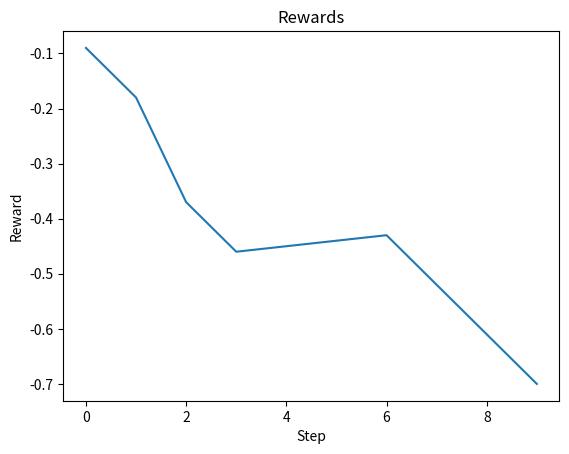

Python code for this plot:
import numpy as np
# from gym.spaces import Discrete, Tuple
import matplotlib.pyplot as plt


# 状态空间
class State():
    def __init__(self, Dn, remaining_frame):
        self.Dn = Dn
        self.tolerable_frame = None
        self.h = None
        self.remaining_frame = remaining_frame

    def to_numpy(self):
        # 将所有属性转换为 NumPy 数组
        # Dn_array = np.array(self.Dn, dtype=np.float32)
        tolerable_frame_array = np.array(self.tolerable_frame,
                                         dtype=np.float32) if self.tolerable_frame is not None else np.array([])
        h_array = np.array(self.h, dtype=np.float32) if self.h is not None else np.array([])
        remaining_frame_array = np.array(self.remaining_frame,
                                         dtype=np.float32) if self.remaining_frame is not None else np.array([])

        # 将所有属性展平并连接成一个数组
        return np.concatenate([
            # Dn_array.flatten(),
            tolerable_frame_array.flatten(),
            h_array.flatten(),
            remaining_frame_array.flatten()
        ])

    def __repr__(self):
        return f"<State: [{self.Dn}, {self.tolerable_frame}, {self.h}, {self.remaining_frame}]>"

    def clone(self):
        return State(self.Dn, self.tolerable_frame, self.h, self.remaining_frame)

    def __hash__(self):
        return hash((self.Dn, self.tolerable_frame, self.h, self.remaining_frame))

    def __eq__(self, other):
        return self.Dn == other.Dn and self.tolerable_frame == other.tolerable_frame and self.h == other.h and self.remaining_frame == other.remaining_frame

    # 动作空间


class Action():
    def __init__(self, N, M):
        # 创建一个N*(M+1)的动作空间矩阵，每行代表一个动作空间，每个动作空间有M+1个可能的动作
        self.action_space = [list(range(M + 1)) for _ in range(N)]

    # 返回动作空间
    def get_action_space(self):
        return self.action_space

    # 返回选择的动作
    def pop_actions(self):
        # 从每个动作空间（即矩阵的每一行）中随机选择一个动作
        actions = [np.random.choice(action_space) for action_space in self.action_space]
        return actions

    # 返回动作对应的标签，如Action_0, Action_1, ...
    def pop_labels(self):
        # 从每个动作空间（即矩阵的每一行）中随机选择一个动作
        actions = [np.random.choice(action_space) for action_space in self.action_space]
        labels = []
        for action in actions:
            label = f'Action_{action}'
            labels.append(label)
        return labels


class Environment():
    def __init__(self, N, M, Width, fv, Dn, Cn, fn, distance, P, mu, eta, sigma, alpha, T, threshold, battery=10000):
        # 中间变量
        self.N = N
        self.M = M
        self.Width = Width
        self.fv = fv
        self.Dn = Dn
        self.Cn = Cn
        self.fn = fn
        self.distance = distance
        self.P = P
        self.mu = mu
        self.eta = eta
        self.sigma = sigma
        self.alpha = alpha
        self.T = T
        self.threshold = threshold
        self.state = State(self.Dn, self.T)
        self.action = Action(self.N, self.M)
        self.reward = 0
        self.battery = battery
        # 要存储的变量
        self.states = []
        self.actions = []
        self.rewards = []
        self.logprobs = []  # 用于存储log(π(a|s))
        self.is_terminals = []
        # step要用的变量
        self.e_local = np.zeros(self.N)  # 累计所有用户的本地能耗
        self.e_cycle = np.zeros(self.N)
        self.T_success = np.ceil(np.random.rand(self.N) * self.T)  # 每个用户所需求的“成功传输的帧数”不同，比如打游戏、看电视的用户对延迟要求不同, 取整
        self.tolerable_frame = self.T - self.T_success  # 每个用户所能“容忍的帧数”
        self.steps = 0

    def clear_memory(self):
        # del语句作用在变量上，而不是数据对象上。删除的是变量，而不是数据。
        del self.actions[:]
        del self.states[:]
        del self.logprobs[:]
        del self.rewards[:]
        del self.is_terminals[:]

    def reset(self, seed=None):  # sourcery skip: class-extract-method
        if seed is not None:
            np.random.seed(seed)

        self.steps = 0
        self.reward = 0
        self.done = False
        self.tolerable_frame = self.T - self.T_success  # 每个用户所能“容忍的帧数”
        self.gn = np.random.rayleigh(1, (self.N, self.M + 1))  # 瑞利衰减系数,按照瑞利分布随机取的值
        self.distant = np.random.uniform(low=0, high=200, size=(self.N, 1))  # 随机取用户到边缘服务器的距离，待修改
        self.h = self.gn * self.distant ** (-self.alpha)  # 计算信道增益
        self.state.h = self.h
        self.state.tolerable_frame = self.tolerable_frame
        return self.state.to_numpy()

    ## 参数：动作action，一次选择的所有用户的动作
    ## 返回 下一个状态next_state，奖励reward，是否结束done
    def step(self, action=None, seed=None):
        if seed is not None:
            np.random.seed(seed)
        self.steps += 1
        # sourcery skip: sum-comprehension
        I = np.zeros(self.N)  # 判断延迟是否满足最大延迟要求，不满足则为1，满足则为0

        self.gn = np.random.rayleigh(1, (self.N, self.M + 1))  # 瑞利衰减系数,按照瑞利分布随机取的值
        self.distant = np.random.uniform(low=0, high=200, size=(self.N, 1))  # 随机取用户到边缘服务器的距离，待修改
        self.h = self.gn * self.distant ** (-self.alpha)  # 计算信道增益
        self.state.h = self.h

        action_choose = self.action.pop_actions() if action is None else action
        self.actions.append(action_choose)  # 记录动作

        h_choose = np.zeros(self.N)  # 选择动作对应的信道增益
        rate = np.zeros(self.N)
        delay = np.zeros(self.N)

        # 按照选择的动作，取出对应的信道增益, n是目前第几个人， action是一个列表，每个元素是一个用户选择的动作
        # rate包括每个用户的速率
        # print(type(action_choose))
        # print(action_choose)
        for n, action in enumerate(action_choose):
            # 用户选择的通道不是本地计算
            if action != 0:
                h_choose[n] = self.h[n][action]
                Pn_all = 0
                # 一个信道的全部用户的速率和
                for i in range(n + 1, self.N):
                    Pn_all += self.P[i] * (h_choose[n] ** 2)
                rate_n = self.Width * np.log2(
                    1 + (self.P[n] * h_choose[n] ** 2 / (Pn_all + self.Width * self.sigma ** 2)))  # 计算速率
                rate[n] = rate_n
                # 计算延迟
                delay[n] = self.Dn[n] * self.Cn[n] / self.fv + self.Dn[n] / rate[n]
            # 用户选择的通道是本地计算
            else:
                rate[n] = 0
                delay[n] = self.Dn[n] * self.Cn[n] / self.fn[n]
                # 计算功耗
                self.e_cycle[n] = self.eta * self.fn[n] ** 2
                self.e_local[n] = self.mu[n] * self.Dn[n] * self.Cn[n] * self.e_cycle[n]
        ## 至此，得到了 delay，rate，e_local，e_cycle均为N维向量，分别代表每个用户的延迟，速率，本地能耗，计算能耗

        self.reward += (self.battery - np.sum(self.e_local)) * 1e-4  # 计算本地能耗
        for N in range(self.N):
            if delay[N] > self.threshold:
                I[N] = 1
                self.reward -= 0.1
            else:
                I[N] = 0

        self.tolerable_frame = self.tolerable_frame - I
        self.state.tolerable_frame = self.tolerable_frame  # 存储当前状态的tolerable_frame

        for N in range(self.N):
            if self.tolerable_frame[N] == 0:
                self.done = True
                self.reward -= 5
                break
            else:
                self.done = False

            if self.steps >= self.T:
                self.done = True

        self.states.append(self.state)  # 记录状态
        self.rewards.append(self.reward)  # 记录奖励
        self.is_terminals.append(self.done)  # 记录是否结束

        #self.reward = self.reward / 2

        return self.state.to_numpy(), self.reward, self.done

    def render(self):
        # 可视化当前环境
        plt.plot(self.rewards)
        plt.title('Rewards')
        plt.xlabel('Step')
        plt.ylabel('Reward')



        plt.show()

    def is_done(self):
        # 判断当前环境是否结束
        return bool(self.is_terminals[-1])


## 全局变量
# N：VU的数量
# M：边缘服务器的数量
# Width 带宽 10 MHz(注：修改为180 KHz)
# fv 边缘服务器总计算能力
# Dn, Cn 任务量大小，所需cpu周期数, (300~500kb), (900, 1100)兆周期数 1Mhz = 1000khz = 1000*1000hz
# fn 用户本地计算能力 1GHz/s | [0.5, 1.5]GHz/s (1000*1000*1000)
# distance 用户距离
# P 传输功率 | mW (毫瓦)
# alpha 瑞利衰减参数
# mu 能量加权参数 eta 能量参数
# sigma 噪声方差 alpha 瑞利衰减参数
# T 共T帧
# threshold 延迟阈值
# battery 电池容量
if __name__ == '__main__':
    N = 3
    M = 3
    Width = 180
    fv = 20
    Dn, Cn = np.random.uniform(300, 500, N), [600 for _ in range(N)]
    fn = np.random.uniform(0.5, 1.5, N)
    distance = np.random.uniform(0, 900, N)
    P = np.random.uniform(40000, 60000, N)
    mu, eta = np.zeros(N), 0.5
    sigma, alpha = 1e-2, 2
    threshold = 50000
    T = 90
    battery = 100

    env = Environment(N, M, Width, fv, Dn, Cn, fn, distance, P, mu, eta, sigma, alpha, T, threshold, battery)
    for _ in range(10):
        next_state, reward, done = env.step()
        # print(env.h)
        if done:
            break
    env.render()

    # print(env.states)
    # print(env.actions)
    # print(env.rewards)
    # print(env.is_terminals)
    # env.clear_memory()